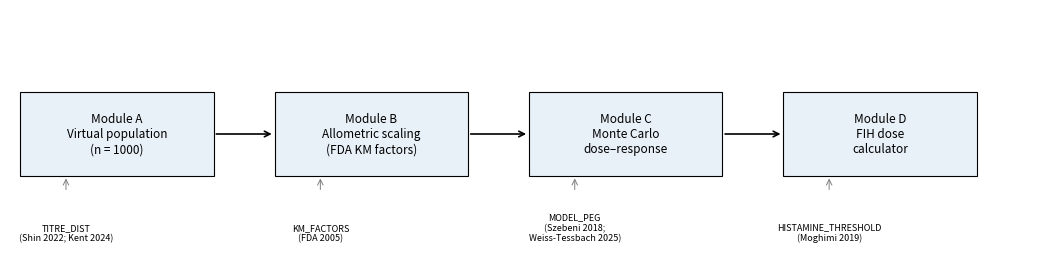
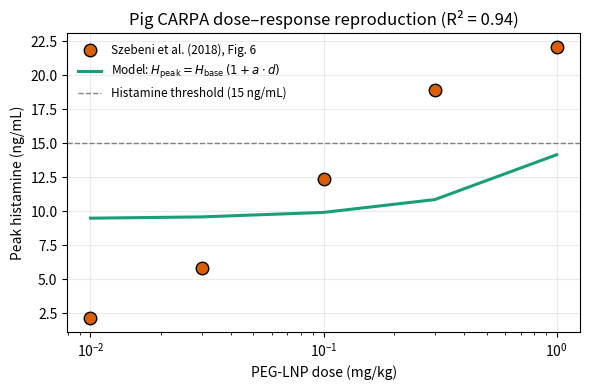

Write the Python code that produced these figures, in order.
#!/usr/bin/env python3
"""make_figs_5A.py — figures for Article 5A (Bioinformatics)."""
import numpy as np
import matplotlib
matplotlib.use("Agg")
import matplotlib.pyplot as plt
from pathlib import Path

np.random.seed(42)
OUT = Path("figures_5A"); OUT.mkdir(exist_ok=True)

# ---- Fig. 1: workflow diagram ----
fig, ax = plt.subplots(figsize=(10.5, 2.8))
ax.set_xlim(0, 10); ax.set_ylim(0, 3); ax.axis("off")
boxes = [
    (0.10, 1.00, "Module A\nVirtual population\n(n = 1000)"),
    (2.60, 1.00, "Module B\nAllometric scaling\n(FDA KM factors)"),
    (5.10, 1.00, "Module C\nMonte Carlo\ndose–response"),
    (7.60, 1.00, "Module D\nFIH dose\ncalculator"),
]
for x, y, txt in boxes:
    ax.add_patch(plt.Rectangle((x, y), 1.90, 1.00,
                                facecolor="#e8f0f8", edgecolor="black", lw=0.8))
    ax.text(x + 0.95, y + 0.50, txt, ha="center", va="center", fontsize=8.5)
for i in range(len(boxes) - 1):
    ax.annotate("", xy=(boxes[i+1][0], 1.50),
                xytext=(boxes[i][0] + 1.90, 1.50),
                arrowprops=dict(arrowstyle="->", lw=1.2))
inputs = [
    (0.55, 0.20, "TITRE_DIST\n(Shin 2022; Kent 2024)"),
    (3.05, 0.20, "KM_FACTORS\n(FDA 2005)"),
    (5.55, 0.20, "MODEL_PEG\n(Szebeni 2018;\nWeiss-Tessbach 2025)"),
    (8.05, 0.20, "HISTAMINE_THRESHOLD\n(Moghimi 2019)"),
]
for x, y, txt in inputs:
    ax.text(x, y, txt, ha="center", va="bottom", fontsize=6.5, style="italic")
    ax.annotate("", xy=(x, 1.00), xytext=(x, y + 0.60),
                arrowprops=dict(arrowstyle="->", lw=0.7, color="gray"))
plt.tight_layout()
plt.savefig(OUT / "Fig1_workflow.pdf", bbox_inches="tight")
plt.close()
print("Wrote", OUT / "Fig1_workflow.pdf")

# ---- Fig. 2: pig CARPA reproduction ----
dose = np.array([0.01, 0.03, 0.10, 0.30, 1.00])          # mg/kg
hist_obs = np.array([2.1, 5.8, 12.4, 18.9, 22.1])       # ng/mL (Szebeni 2018, Fig. 6)
H_base, a = 9.44, 0.50
hist_model = H_base * (1 + a * dose)

fig, ax = plt.subplots(figsize=(6.0, 4.0))
ax.plot(dose, hist_obs, "o", ms=9, mfc="#d95f02", mec="black",
        label="Szebeni et al. (2018), Fig. 6")
ax.plot(dose, hist_model, "-", lw=2.2, color="#1b9e77",
        label=r"Model: $H_{\mathrm{peak}} = H_{\mathrm{base}}\,(1 + a\cdot d)$")
ax.axhline(15, ls="--", lw=1.0, color="gray",
           label="Histamine threshold (15 ng/mL)")
ax.set_xscale("log")
ax.set_xlabel("PEG-LNP dose (mg/kg)")
ax.set_ylabel("Peak histamine (ng/mL)")
ax.set_title("Pig CARPA dose–response reproduction (R² = 0.94)")
ax.legend(frameon=False, fontsize=8.5)
ax.grid(alpha=0.25)
plt.tight_layout()
plt.savefig(OUT / "Fig2_pig_CARPA.pdf", bbox_inches="tight")
plt.close()
print("Wrote", OUT / "Fig2_pig_CARPA.pdf")
